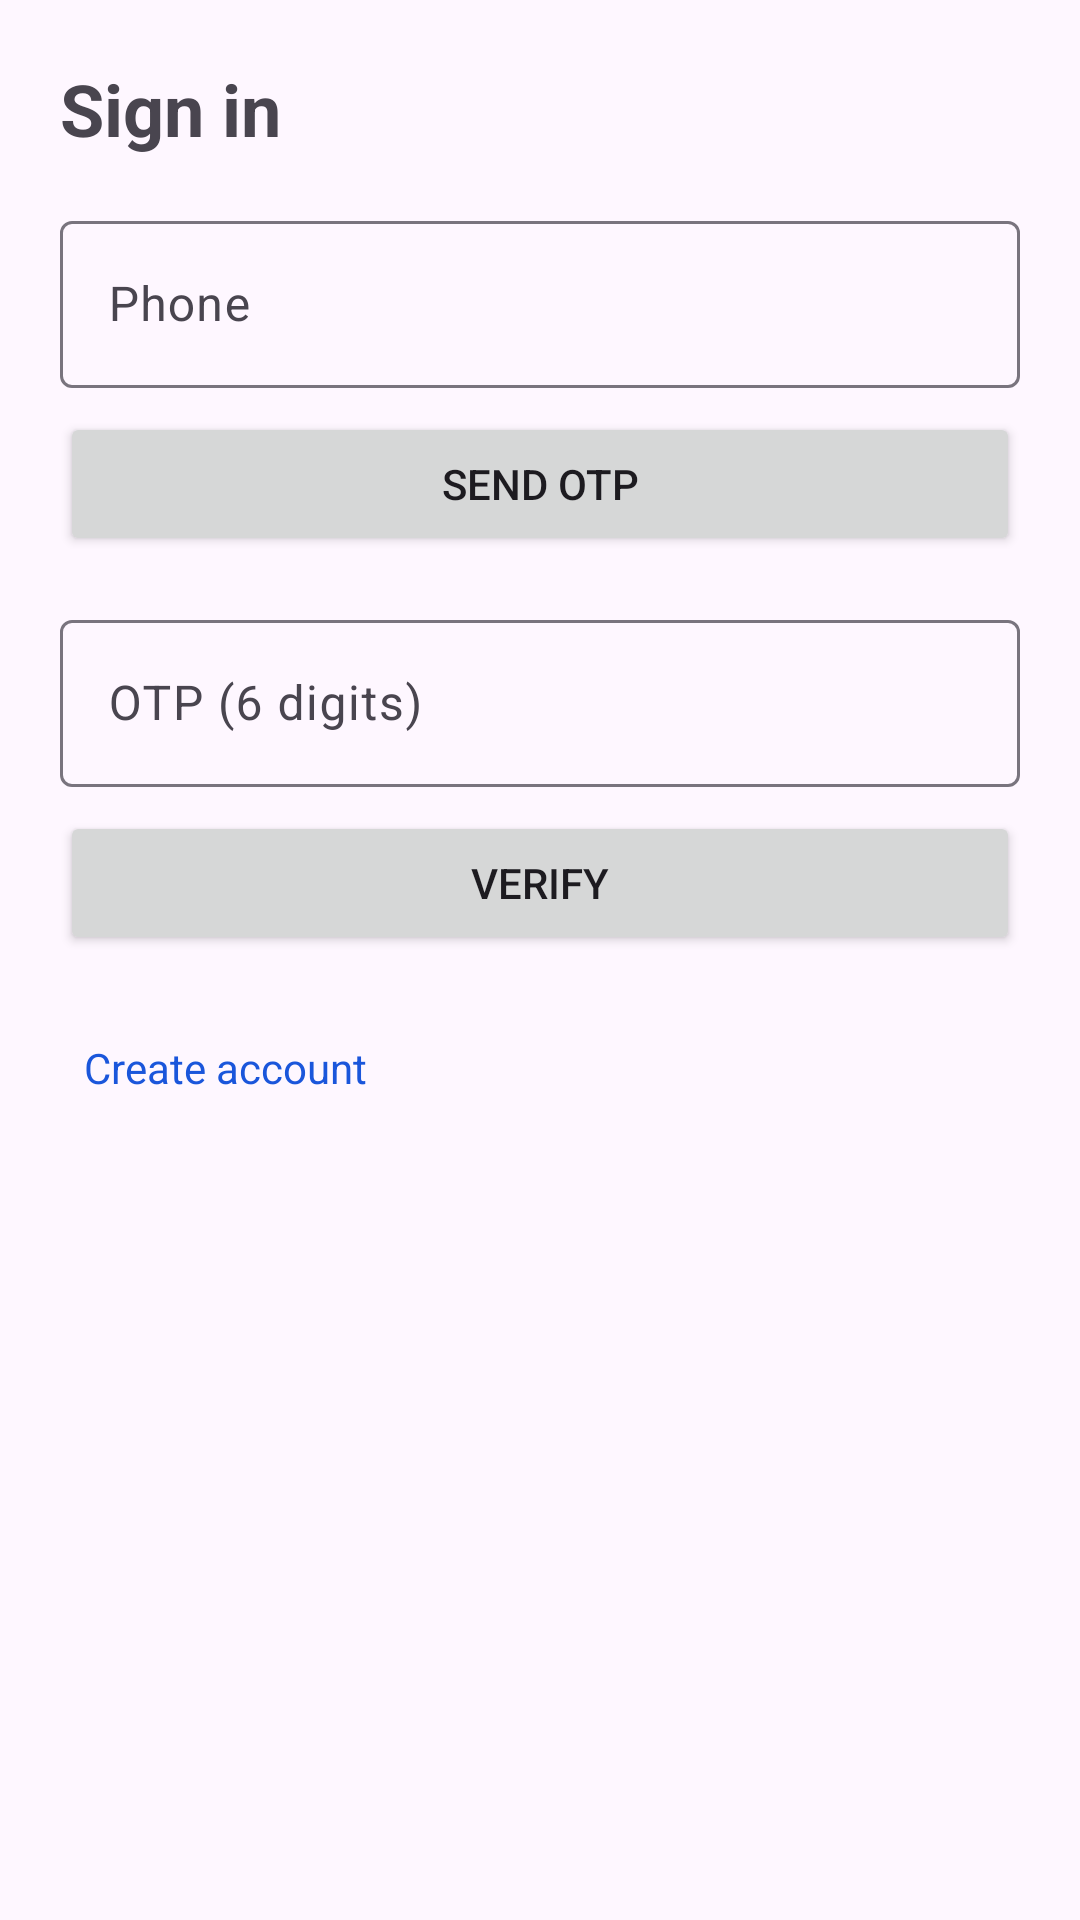

Produce the Android XML layout that renders to this screen, including the resource entries it uses.
<!-- AndroidManifest.xml: application theme AppTheme -->
<!-- res/layout/activity_login.xml -->
<?xml version="1.0" encoding="utf-8"?>
<ScrollView xmlns:android="http://schemas.android.com/apk/res/android"
    xmlns:app="http://schemas.android.com/apk/res-auto"
    android:layout_width="match_parent"
    android:layout_height="match_parent"
    android:fillViewport="true">

    <LinearLayout
        android:layout_width="match_parent"
        android:layout_height="wrap_content"
        android:orientation="vertical"
        android:padding="20dp">

        <TextView
            android:layout_width="wrap_content"
            android:layout_height="wrap_content"
            android:text="@string/login_title"
            android:textSize="24sp"
            android:textStyle="bold" />

        <com.google.android.material.textfield.TextInputLayout
            android:layout_width="match_parent"
            android:layout_height="wrap_content"
            android:layout_marginTop="16dp"
            android:hint="@string/hint_phone">

            <com.google.android.material.textfield.TextInputEditText
                android:id="@+id/et_phone"
                android:layout_width="match_parent"
                android:layout_height="wrap_content"
                android:autofillHints="phone"
                android:contentDescription="@string/a11y_phone_field"
                android:inputType="phone" />
        </com.google.android.material.textfield.TextInputLayout>

        <Button
            android:id="@+id/btn1"
            android:layout_width="match_parent"
            android:layout_height="wrap_content"
            android:layout_marginTop="8dp"
            android:contentDescription="@string/a11y_send_otp"
            android:text="@string/send_otp" />

        <com.google.android.material.textfield.TextInputLayout
            android:layout_width="match_parent"
            android:layout_height="wrap_content"
            android:layout_marginTop="16dp"
            android:hint="@string/hint_otp">

            <com.google.android.material.textfield.TextInputEditText
                android:id="@+id/et_otp_code"
                android:layout_width="match_parent"
                android:layout_height="wrap_content"
                android:contentDescription="@string/a11y_otp_field"
                android:inputType="number"
                android:maxLength="6" />
        </com.google.android.material.textfield.TextInputLayout>

        <Button
            android:id="@+id/button_verify"
            android:layout_width="match_parent"
            android:layout_height="wrap_content"
            android:layout_marginTop="8dp"
            android:contentDescription="@string/a11y_verify_otp"
            android:text="@string/verify" />

        <TextView
            android:id="@+id/link_register"
            android:layout_width="wrap_content"
            android:layout_height="wrap_content"
            android:layout_marginTop="20dp"
            android:contentDescription="@string/a11y_open_register"
            android:padding="8dp"
            android:text="@string/register_link"
            android:textColor="?attr/colorPrimary" />
    </LinearLayout>
</ScrollView>
<!-- resources referenced by this layout -->
<resources>
  <string name="a11y_open_register">Open registration screen</string>
  <string name="a11y_otp_field">One time password entry</string>
  <string name="a11y_phone_field">Phone number for login</string>
  <string name="a11y_send_otp">Send one time password to phone</string>
  <string name="a11y_verify_otp">Verify login code</string>
  <string name="hint_otp">OTP (6 digits)</string>
  <string name="hint_phone">Phone</string>
  <string name="login_title">Sign in</string>
  <string name="register_link">Create account</string>
  <string name="send_otp">Send OTP</string>
  <string name="verify">Verify</string>
  <style name="AppTheme" parent="Theme.Material3.Light.NoActionBar">
          <item name="colorPrimary">@color/zyro_primary</item>
          <item name="colorPrimaryContainer">@color/zyro_primary_container</item>
          <item name="android:statusBarColor">@color/zyro_primary</item>
      </style>
  <color name="zyro_primary">#1A56DB</color>
  <color name="zyro_primary_container">#D8E4FF</color>
</resources>
